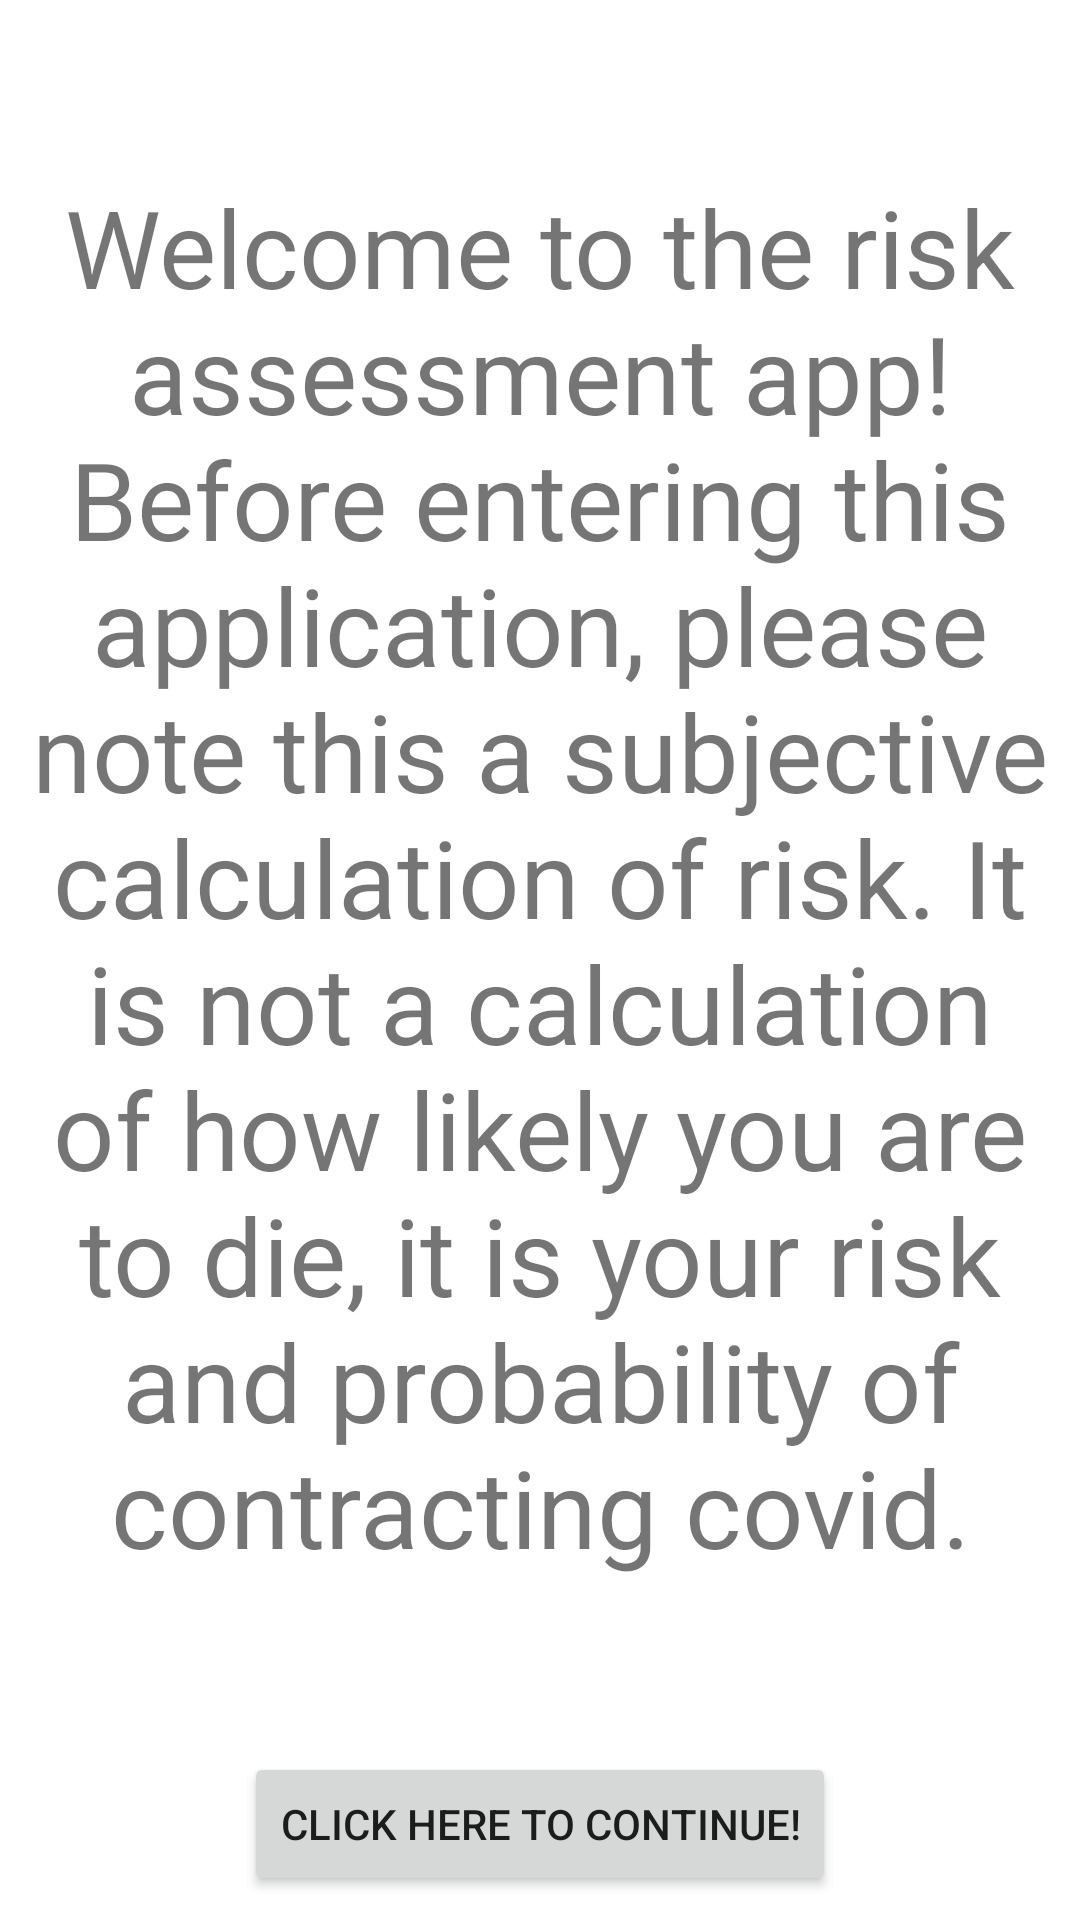

Produce the Android XML layout that renders to this screen, including the resource entries it uses.
<!-- AndroidManifest.xml: application theme Theme.CovidTrackingApp -->
<!-- res/layout/activity_main.xml -->
<?xml version="1.0" encoding="utf-8"?>
<androidx.constraintlayout.widget.ConstraintLayout
    xmlns:android="http://schemas.android.com/apk/res/android"
    xmlns:app="http://schemas.android.com/apk/res-auto"
    android:layout_width="match_parent"
    android:layout_height="match_parent">

    <TextView
        android:id="@+id/textView_main"
        android:layout_width="0dp"
        android:layout_height="wrap_content"
        android:layout_marginStart="2dp"
        android:layout_marginLeft="2dp"
        android:layout_marginEnd="2dp"
        android:layout_marginRight="2dp"
        android:gravity="center"
        android:text="Welcome to the risk assessment app! Before entering this application, please note this a subjective calculation of risk. It is not a calculation of how likely you are to die, it is your risk and probability of contracting covid."
        android:textSize="36sp"
        app:layout_constraintBottom_toTopOf="@+id/button_main"
        app:layout_constraintEnd_toEndOf="parent"
        app:layout_constraintStart_toStartOf="parent"
        app:layout_constraintTop_toTopOf="parent" />

    <Button
        android:id="@+id/button_main"
        android:layout_width="wrap_content"
        android:layout_height="wrap_content"
        android:layout_marginBottom="8dp"
        android:text="Click here to continue!"
        app:layout_constraintBottom_toBottomOf="parent"
        app:layout_constraintEnd_toEndOf="parent"
        app:layout_constraintStart_toStartOf="parent" />
</androidx.constraintlayout.widget.ConstraintLayout>
<!-- resources referenced by this layout -->
<resources>
  <style name="Theme.CovidTrackingApp" parent="Theme.MaterialComponents.DayNight.DarkActionBar">
          
          <item name="colorPrimary">@color/purple_500</item>
          <item name="colorPrimaryVariant">@color/purple_700</item>
          <item name="colorOnPrimary">@color/white</item>
          
          <item name="colorSecondary">@color/teal_200</item>
          <item name="colorSecondaryVariant">@color/teal_700</item>
          <item name="colorOnSecondary">@color/black</item>
          
          <item name="android:statusBarColor" tools:targetApi="l">?attr/colorPrimaryVariant</item>
          
      </style>
  <!-- not gathered from this repository: default colours our renderer supplied (Android Studio template values) -->
  <color name="purple_500">#FF6200EE</color>
  <color name="purple_700">#FF3700B3</color>
  <color name="teal_200">#FF03DAC5</color>
  <color name="teal_700">#FF018786</color>
  <color name="black">#FF000000</color>
  <color name="white">#FFFFFFFF</color>
</resources>
